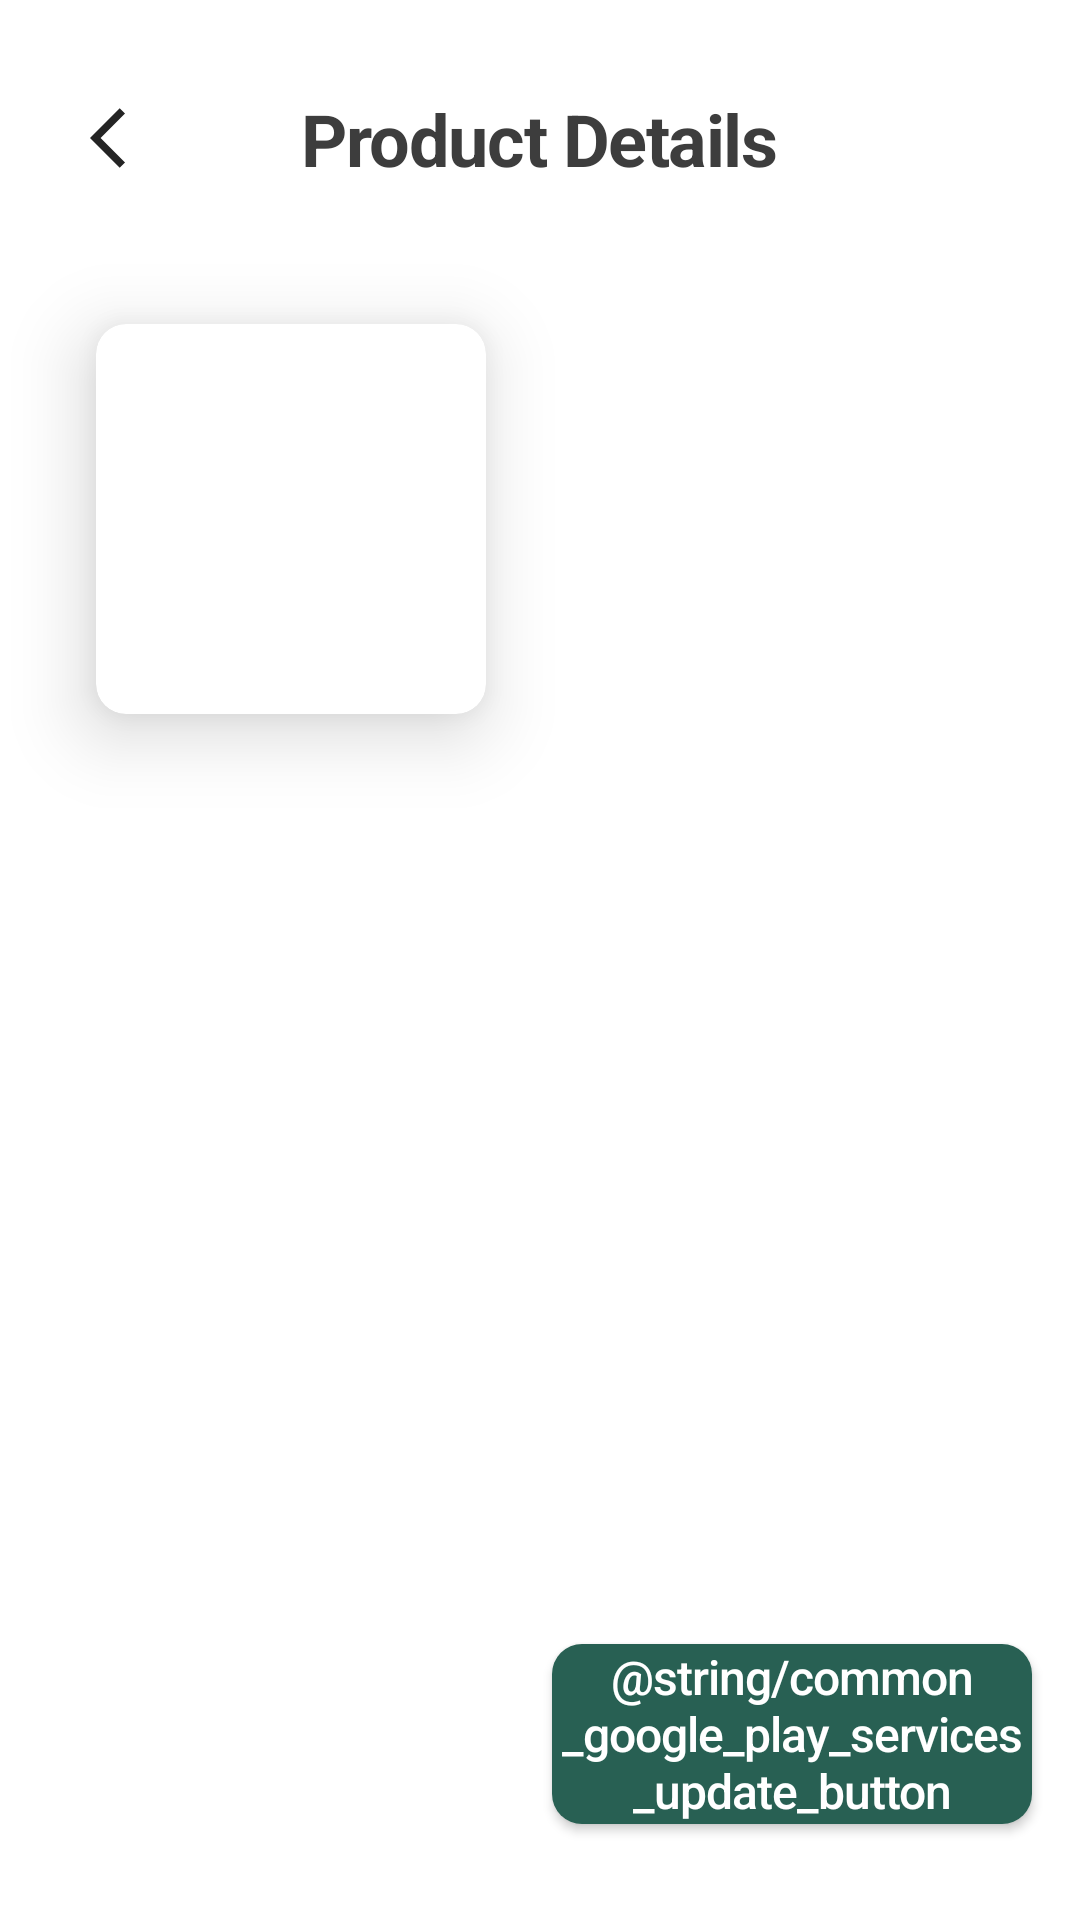

Android layout source for this screen:
<!-- AndroidManifest.xml: application theme Theme.TaskApp -->
<!-- res/layout/fragment_product_details.xml -->
<?xml version="1.0" encoding="utf-8"?>
<androidx.constraintlayout.widget.ConstraintLayout xmlns:android="http://schemas.android.com/apk/res/android"
    xmlns:app="http://schemas.android.com/apk/res-auto"
    xmlns:tools="http://schemas.android.com/tools"
    android:layout_width="match_parent"
    android:layout_height="match_parent"
    tools:context=".ui.ProductDetailsFragment">

    <View
        android:id="@+id/item_bg"
        android:layout_width="0dp"
        android:layout_height="220dp"
        android:background="@drawable/product_item_background"
        app:layout_constraintBottom_toBottomOf="parent"
        app:layout_constraintEnd_toEndOf="parent"
        app:layout_constraintHorizontal_bias="0.0"
        app:layout_constraintStart_toStartOf="parent"
        app:layout_constraintTop_toTopOf="parent"
        app:layout_constraintVertical_bias="0.0" />

    <RelativeLayout
        android:id="@+id/relative_ly"
        android:layout_width="match_parent"

        android:layout_height="wrap_content"
        android:layout_marginTop="30dp"
        app:layout_constraintEnd_toEndOf="parent"
        app:layout_constraintStart_toStartOf="parent"
        app:layout_constraintTop_toTopOf="parent">

        <TextView
            android:id="@+id/product_detail_header"
            android:layout_width="wrap_content"
            android:layout_height="wrap_content"
            android:layout_alignParentTop="true"
            android:layout_centerHorizontal="true"
            android:layout_gravity="center_horizontal"
            android:letterSpacing="-0.02"
            android:text="@string/product_details"
            android:textColor="@color/header"
            android:textSize="24sp"
            android:textStyle="bold"
            app:layout_constraintEnd_toEndOf="parent"
            app:layout_constraintStart_toStartOf="parent"
            app:layout_constraintTop_toTopOf="parent" />

        <ImageView
            android:id="@+id/ic_back_arrow"
            android:layout_width="wrap_content"
            android:layout_height="wrap_content"
            android:layout_centerVertical="true"
            android:layout_marginStart="30dp"
            android:src="@drawable/ic_back_arrow" />

    </RelativeLayout>

    <androidx.cardview.widget.CardView
        android:id="@+id/item_frame"
        android:layout_width="130dp"
        android:layout_height="130dp"
        android:layout_marginStart="32dp"
        android:layout_marginTop="108dp"
        app:cardCornerRadius="10dp"
        app:cardElevation="15dp"
        app:layout_constraintStart_toStartOf="parent"
        app:layout_constraintTop_toTopOf="parent">

        <ImageView
            android:id="@+id/product_image_details"
            android:layout_width="wrap_content"
            android:layout_height="wrap_content"
            android:scaleType="centerCrop" />

    </androidx.cardview.widget.CardView>

    <TextView
        android:id="@+id/product_details_name"
        android:layout_width="wrap_content"
        android:layout_height="wrap_content"
        android:layout_marginStart="16dp"
        android:layout_marginTop="112dp"
        android:textAppearance="@style/TextAppearance.AppCompat.Small"
        android:textColor="@color/header"
        android:textSize="18sp"
        android:textStyle="bold"
        app:layout_constraintStart_toEndOf="@id/item_frame"
        app:layout_constraintTop_toTopOf="@id/item_bg" />

    <TextView
        android:id="@+id/product_details_category"
        android:layout_width="wrap_content"
        android:layout_height="wrap_content"
        android:layout_marginStart="16dp"
        android:layout_marginTop="8dp"
        android:textColor="@color/description"
        android:textSize="15sp"
        android:textStyle="italic"
        app:layout_constraintStart_toEndOf="@id/item_frame"
        app:layout_constraintTop_toBottomOf="@id/product_details_name" />

    <TextView
        android:id="@+id/product_details_price"
        android:layout_width="wrap_content"
        android:layout_height="wrap_content"
        android:layout_marginStart="16dp"
        android:layout_marginTop="8dp"
        android:textColor="@color/dark_green"
        android:textSize="23sp"
        android:textStyle="bold"
        app:layout_constraintStart_toEndOf="@id/item_frame"
        app:layout_constraintTop_toBottomOf="@id/product_details_category" />

    <TextView
        android:id="@+id/product_details_timestamp"
        android:layout_width="wrap_content"
        android:layout_height="wrap_content"
        android:layout_marginStart="16dp"
        android:layout_marginTop="16dp"
        android:layout_marginEnd="20dp"
        android:drawablePadding="5dp"
        android:gravity="center_vertical"
        android:textColor="@color/description"
        android:textSize="13sp"
        android:textStyle="normal"
        app:layout_constraintEnd_toEndOf="@+id/item_bg"
        app:layout_constraintTop_toBottomOf="@id/product_details_category" />

    <TextView
        android:id="@+id/product_details_description"
        android:layout_width="0dp"
        android:layout_height="wrap_content"
        android:layout_marginStart="32dp"
        android:layout_marginTop="36dp"
        android:layout_marginEnd="32dp"
        android:gravity="center"
        android:lineSpacingExtra="10sp"
        app:layout_constraintEnd_toEndOf="parent"
        app:layout_constraintStart_toStartOf="parent"
        app:layout_constraintTop_toBottomOf="@id/item_frame" />

    <androidx.appcompat.widget.AppCompatButton
        android:id="@+id/update"
        android:layout_width="0dp"
        android:layout_height="@dimen/button_height"
        android:layout_marginStart="@dimen/smallest_margin"
        android:layout_marginTop="@dimen/big_margin"
        android:layout_marginEnd="@dimen/normal_margin"
        android:layout_marginBottom="@dimen/big_margin"
        android:background="@drawable/main_button_bg"
        android:elevation="@dimen/small_margin"
        android:letterSpacing="-0.02"
        android:text="@string/common_google_play_services_update_button"
        android:textAllCaps="false"
        android:textColor="@color/white"
        android:textSize="@dimen/edit_text_size"
        app:layout_constraintBottom_toBottomOf="parent"
        app:layout_constraintStart_toEndOf="@id/delete"
        app:layout_constraintEnd_toEndOf="parent" />

    <androidx.appcompat.widget.AppCompatButton
        android:id="@+id/delete"
        android:layout_width="0dp"
        android:layout_height="@dimen/button_height"
        android:layout_marginBottom="@dimen/big_margin"
        android:background="@drawable/delete_button_background"
        android:elevation="@dimen/small_margin"
        android:layout_marginStart="@dimen/normal_margin"
        android:layout_marginTop="@dimen/big_margin"
        android:layout_marginEnd="@dimen/smallest_margin"
        android:letterSpacing="-0.02"
        android:text="Delete"
        android:textAllCaps="false"
        android:textColor="@color/white"
        android:textSize="@dimen/edit_text_size"
        app:layout_constraintBottom_toBottomOf="parent"
        app:layout_constraintEnd_toStartOf="@+id/update"
        app:layout_constraintStart_toStartOf="parent" />


</androidx.constraintlayout.widget.ConstraintLayout>
<!-- resources referenced by this layout -->
<resources>
  <color name="dark_green">#286053</color>
  <color name="description">#5A5A5A</color>
  <color name="header">#3D3D3D</color>
  <color name="white">#FFFFFFFF</color>
  <dimen name="big_margin">32dp</dimen>
  <dimen name="button_height">60dp</dimen>
  <dimen name="edit_text_size">16sp</dimen>
  <dimen name="normal_margin">16dp</dimen>
  <dimen name="small_margin">8dp</dimen>
  <dimen name="smallest_margin">4dp</dimen>
  <!-- drawable ic_back_arrow (drawable) -->
  <vector android:height="24dp" android:tint="#242424"
      android:viewportHeight="24" android:viewportWidth="24"
      android:width="24dp" xmlns:android="http://schemas.android.com/apk/res/android">
      <path android:fillColor="@android:color/white" android:pathData="M11.67,3.87L9.9,2.1 0,12l9.9,9.9 1.77,-1.77L3.54,12z"/>
  </vector>
  <!-- drawable main_button_bg (drawable) -->
  <?xml version="1.0" encoding="utf-8"?>
  <shape xmlns:android="http://schemas.android.com/apk/res/android"
      android:shape="rectangle">
  
      <solid android:color="@color/dark_green" />
      <corners android:radius="10dp" />
  
  </shape>
  <string name="product_details">Product Details</string>
  <style name="Theme.TaskApp" parent="Theme.MaterialComponents.DayNight.NoActionBar">
          
          <item name="colorPrimary">@color/black</item>
          <item name="colorPrimaryVariant">@color/black</item>
          <item name="colorOnPrimary">@color/white</item>
          
          <item name="colorSecondary">@color/black</item>
          <item name="colorSecondaryVariant">@color/black</item>
          <item name="colorOnSecondary">@color/black</item>
          
          <item name="android:statusBarColor" tools:targetApi="l">?attr/colorPrimaryVariant</item>
          
      </style>
  <color name="black">#FF000000</color>
</resources>
